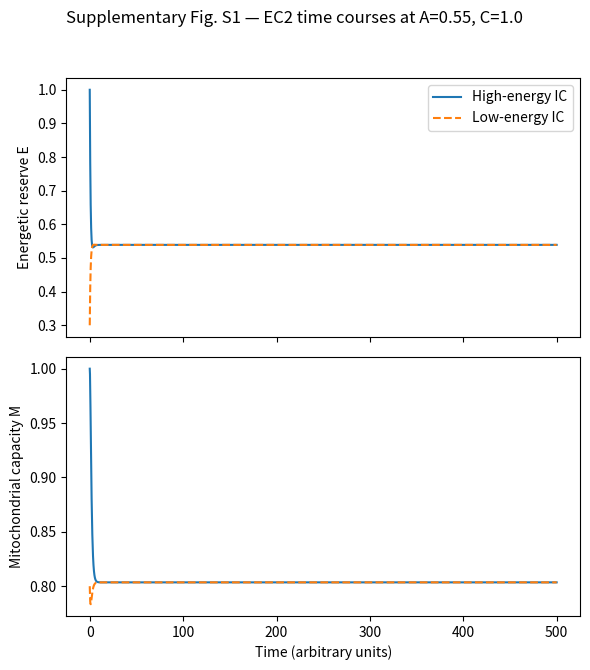
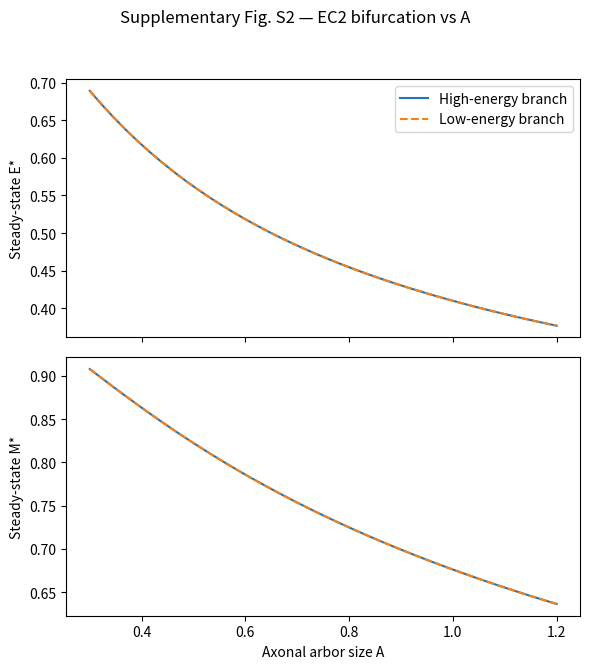
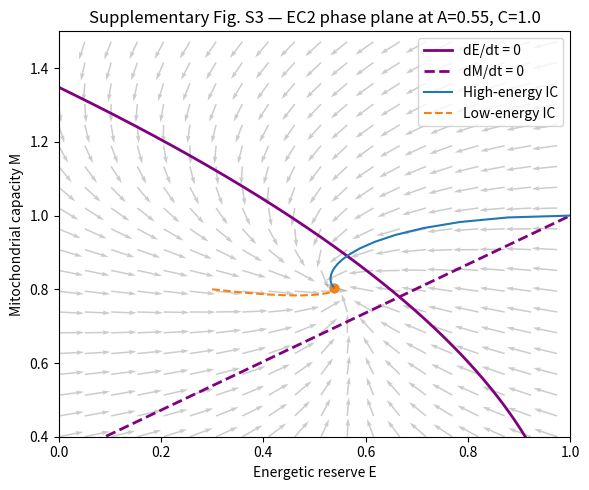

These figures' Python source, in order:
# ================================================================
# Supplementary 2D energetic-catastrophe model (EC2)
# ================================================================
# This extends the simple energy-crisis model by adding a mild
# feedback from energetic stress to mitochondrial damage:
#
#   dE/dt = k_E (E_max - E) - A M^2 C
#   dM/dt = k_M (1 - M)     - beta A C (1 - E)
#
# Used ONLY for Supplementary Figures S1–S3.
# ================================================================

from dataclasses import dataclass
import numpy as np
import matplotlib.pyplot as plt
from scipy.integrate import solve_ivp


# -----------------------------
# Parameters for EC2 model
# -----------------------------
@dataclass
class PDModelParamsEC2:
    E_max: float = 1.0     # baseline energetic reserve
    k_E: float = 1.0       # energy relaxation rate
    k_M: float = 0.5       # mitochondrial recovery rate
    A: float = 0.55        # axonal arbor size (load)
    C: float = 1.0         # Ca2+ load
    beta: float = 0.6      # coupling: stress-driven mitochondrial damage
    gamma: float = 1.0     # coupling: mitochondrial damage-driven energy loss


# -----------------------------
# ODE system: EC2 model
# -----------------------------
def pd_ode_ec2(t: float, y: np.ndarray, params: PDModelParamsEC2) -> np.ndarray:
    """
    2D energetic-catastrophe model with E<->M coupling.
    State: y = [E, M]
    """
    E, M = y

    
    #dEdt = params.k_E * (params.E_max - E) - params.A * (M ** 2) * params.C
    dEdt = params.k_E*(params.E_max - E) - params.A*M**2*params.C - params.gamma*(1 - M)*E

    #dMdt = params.k_M * (1.0 - M) - params.beta * params.A * params.C * (1.0 - E)
    #dMdt = params.k_M * (1.0 - M) - params.beta * params.A * params.C * M * (1.0 - E)
    #dMdt = params.k_M * (1 - M) - params.beta * params.A * params.C * M * (1 - E)**2
    dMdt = params.k_M * (1 - M) - params.beta * params.A * params.C * M**2 * (1 - E)





    return np.array([dEdt, dMdt])


# -----------------------------
# Simulation helper for EC2
# -----------------------------
def run_simulation_ec2(
    params: PDModelParamsEC2,
    y0=(1.0, 1.0),
    t_span=(0.0, 500.0),
    t_eval=None,
    rtol=1e-6,
    atol=1e-9,
):
    """
    Integrate the EC2 system.
    Returns dict with t, E, M.
    """
    if t_eval is None:
        t_eval = np.linspace(t_span[0], t_span[1], 2000)

    sol = solve_ivp(
        fun=lambda t, y: pd_ode_ec2(t, y, params),
        t_span=t_span,
        y0=np.array(y0, dtype=float),
        t_eval=t_eval,
        rtol=rtol,
        atol=atol,
    )

    E, M = sol.y
    return {"t": sol.t, "E": E, "M": M}


# ================================================================
# Supplementary Figure S1:
# Time courses for resilient vs vulnerable trajectories (EC2)
# ================================================================
def plot_supp_fig_S1_timecourses_ec2(
    A_bistable: float = 0.55,
    C: float = 1.0,
    output_path: str = "supplement_ec2_S1_timecourses.png",
):
    """
    Supplementary Figure S1:
    Time courses of energetic reserve E and mitochondrial capacity M
    for two initial conditions at the same (A, C), illustrating
    resilient vs vulnerable trajectories in the EC2 model.
    """
    params = PDModelParamsEC2(A=A_bistable, C=C)

    t_eval = np.linspace(0.0, 500.0, 2000)

    # High-energy initial condition
    sim_hi = run_simulation_ec2(params, y0=(1.0, 1.0), t_eval=t_eval)
    # Low-energy initial condition (or slightly damaged mitochondria)
    sim_lo = run_simulation_ec2(params, y0=(0.3, 0.8), t_eval=t_eval)

    fig, axes = plt.subplots(2, 1, figsize=(6, 7), sharex=True)

    # Energetic reserve E
    axes[0].plot(sim_hi["t"], sim_hi["E"], label="High-energy IC", color="C0")
    axes[0].plot(sim_lo["t"], sim_lo["E"], label="Low-energy IC", color="C1", linestyle="--")
    axes[0].set_ylabel("Energetic reserve E")
    axes[0].legend(loc="best")

    # Mitochondrial capacity M
    axes[1].plot(sim_hi["t"], sim_hi["M"], label="High-energy IC", color="C0")
    axes[1].plot(sim_lo["t"], sim_lo["M"], label="Low-energy IC", color="C1", linestyle="--")
    axes[1].set_xlabel("Time (arbitrary units)")
    axes[1].set_ylabel("Mitochondrial capacity M")

    fig.suptitle(f"Supplementary Fig. S1 — EC2 time courses at A={A_bistable:.2f}, C={C:.1f}")
    fig.tight_layout(rect=[0, 0.03, 1, 0.95])
    fig.savefig(output_path, dpi=300)
    plt.close(fig)


# ================================================================
# Supplementary Figure S2:
# Bifurcation vs arbor size A (steady-state E*, M*)
# ================================================================
def plot_supp_fig_S2_bifurcation_A_ec2(
    A_values=None,
    C: float = 1.0,
    output_path: str = "supplement_ec2_S2_bifurcation_A.png",
):
    """
    Supplementary Figure S2:
    Sweep over axonal arbor size A, and for each A integrate from
    high- and low-energy initial conditions. Plot steady-state E*
    (and optionally M*) vs A to reveal a bistable window.
    """
    if A_values is None:
        # Tunable: adjust range/spacing as needed
        A_values = np.linspace(0.3, 1.2, 40)

    E_hi_final = []
    E_lo_final = []
    M_hi_final = []
    M_lo_final = []

    t_eval = np.linspace(0.0, 500.0, 2000)

    for A in A_values:
        params = PDModelParamsEC2(A=A, C=C)

        sim_hi = run_simulation_ec2(params, y0=(1.0, 1.0), t_eval=t_eval)
        sim_lo = run_simulation_ec2(params, y0=(0.3, 0.8), t_eval=t_eval)

        E_hi_final.append(sim_hi["E"][-1])
        E_lo_final.append(sim_lo["E"][-1])
        M_hi_final.append(sim_hi["M"][-1])
        M_lo_final.append(sim_lo["M"][-1])

    E_hi_final = np.array(E_hi_final)
    E_lo_final = np.array(E_lo_final)
    M_hi_final = np.array(M_hi_final)
    M_lo_final = np.array(M_lo_final)

    fig, axes = plt.subplots(2, 1, figsize=(6, 7), sharex=True)

    # E* vs A
    axes[0].plot(A_values, E_hi_final, label="High-energy branch", color="C0")
    axes[0].plot(A_values, E_lo_final, label="Low-energy branch", color="C1", linestyle="--")
    axes[0].set_ylabel("Steady-state E*")
    axes[0].legend(loc="best")

    # M* vs A (optional)
    axes[1].plot(A_values, M_hi_final, label="High-energy branch", color="C0")
    axes[1].plot(A_values, M_lo_final, label="Low-energy branch", color="C1", linestyle="--")
    axes[1].set_xlabel("Axonal arbor size A")
    axes[1].set_ylabel("Steady-state M*")

    fig.suptitle("Supplementary Fig. S2 — EC2 bifurcation vs A")
    fig.tight_layout(rect=[0, 0.03, 1, 0.95])
    fig.savefig(output_path, dpi=300)
    plt.close(fig)


# ================================================================
# Supplementary Figure S3:
# Phase plane with proper saddle (EC2)
# ================================================================
def plot_supp_fig_S3_phase_plane_ec2(
    A_bistable: float = 0.55,
    C: float = 1.0,
    output_path: str = "supplement_ec2_S3_phase_plane.png",
):
    """
    Supplementary Figure S3:
    Phase-plane plot for EC2 model at a value of A inside the bistable window.
    Shows:
      - Vector field
      - Analytic nullclines (dE/dt=0, dM/dt=0)
      - Trajectories from high- and low-energy initial conditions.
    """
    params = PDModelParamsEC2(A=A_bistable, C=C)

    # Grid for vector field
    E_min, E_max = 0.0, 1.0
    M_min, M_max = 0.4, 1.5
    n_grid = 40

    E_vals = np.linspace(E_min, E_max, n_grid)
    M_vals = np.linspace(M_min, M_max, n_grid)
    EE, MM = np.meshgrid(E_vals, M_vals)

    dE = np.zeros_like(EE)
    dM = np.zeros_like(MM)

    for i in range(n_grid):
        for j in range(n_grid):
            dE_ij, dM_ij = pd_ode_ec2(0.0, np.array([EE[i, j], MM[i, j]]), params)
            dE[i, j] = dE_ij
            dM[i, j] = dM_ij

    mag = np.sqrt(dE**2 + dM**2) + 1e-12
    u = dE / mag
    v = dM / mag

    # Trajectories
    t_eval = np.linspace(0.0, 500.0, 2000)
    sim_hi = run_simulation_ec2(params, y0=(1.0, 1.0), t_eval=t_eval)
    sim_lo = run_simulation_ec2(params, y0=(0.3, 0.8), t_eval=t_eval)

    # Analytic nullclines
    # dE/dt = 0 -> E = E_max - (A*C/k_E) * M^2
    M_nc = np.linspace(M_min, M_max, 400)
    E_nc = params.E_max - (params.A * params.C / params.k_E) * (M_nc**2)

    # dM/dt = 0 -> M = 1 - (beta*A*C/k_M)*(1 - E)
    E_nc2 = np.linspace(E_min, E_max, 400)
    M_nc2 = 1.0 - (params.beta * params.A * params.C / params.k_M) * (1.0 - E_nc2)

    # Filter to plot window
    mask_E = (E_nc >= E_min) & (E_nc <= E_max)
    E_nc = E_nc[mask_E]
    M_nc = M_nc[mask_E]

    mask_M = (M_nc2 >= M_min) & (M_nc2 <= M_max)
    E_nc2 = E_nc2[mask_M]
    M_nc2 = M_nc2[mask_M]

    # Plot
    fig, ax = plt.subplots(figsize=(6, 5))

    step = 2  # subsample for arrows
    ax.quiver(
        EE[::step, ::step],
        MM[::step, ::step],
        u[::step, ::step],
        v[::step, ::step],
        angles="xy",
        scale_units="xy",
        scale=20.0,
        alpha=0.4,
        color="gray",
    )

    # Nullclines
    ax.plot(E_nc, M_nc, color="purple", linewidth=2, label="dE/dt = 0")
    ax.plot(E_nc2, M_nc2, color="purple", linestyle="--", linewidth=2, label="dM/dt = 0")

    # Trajectories
    ax.plot(sim_hi["E"], sim_hi["M"], color="C0", label="High-energy IC")
    ax.plot(sim_lo["E"], sim_lo["M"], color="C1", linestyle="--", label="Low-energy IC")

    # Mark endpoints
    ax.scatter(sim_hi["E"][-1], sim_hi["M"][-1], color="C0")
    ax.scatter(sim_lo["E"][-1], sim_lo["M"][-1], color="C1")

    ax.set_xlim(E_min, E_max)
    ax.set_ylim(M_min, M_max)
    ax.set_xlabel("Energetic reserve E")
    ax.set_ylabel("Mitochondrial capacity M")
    ax.set_title(f"Supplementary Fig. S3 — EC2 phase plane at A={A_bistable:.2f}, C={C:.1f}")
    ax.legend(loc="best")

    fig.tight_layout()
    fig.savefig(output_path, dpi=300)
    plt.close(fig)


# ================================================================
# Optional: convenience runner to generate all three supplementary
# figures in one call.
# ================================================================
def generate_all_supplementary_ec2_figures(
    A_bistable: float = 0.55,
    C: float = 1.0,
):
    plot_supp_fig_S1_timecourses_ec2(A_bistable=A_bistable, C=C)
    plot_supp_fig_S2_bifurcation_A_ec2(C=C)
    plot_supp_fig_S3_phase_plane_ec2(A_bistable=A_bistable, C=C)


generate_all_supplementary_ec2_figures()
